9-way image classification set "ProvaDV" from GitHub (nigno17/Datasets); label vocabulary: apple, banana, dice, flat screwdriver, hammer, lemon, orange, spatula, tennis ball.

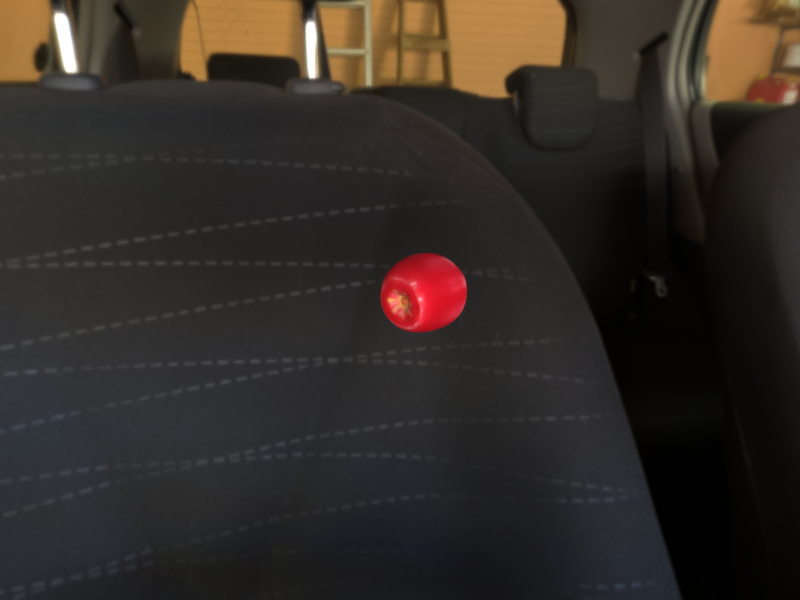
Label: apple

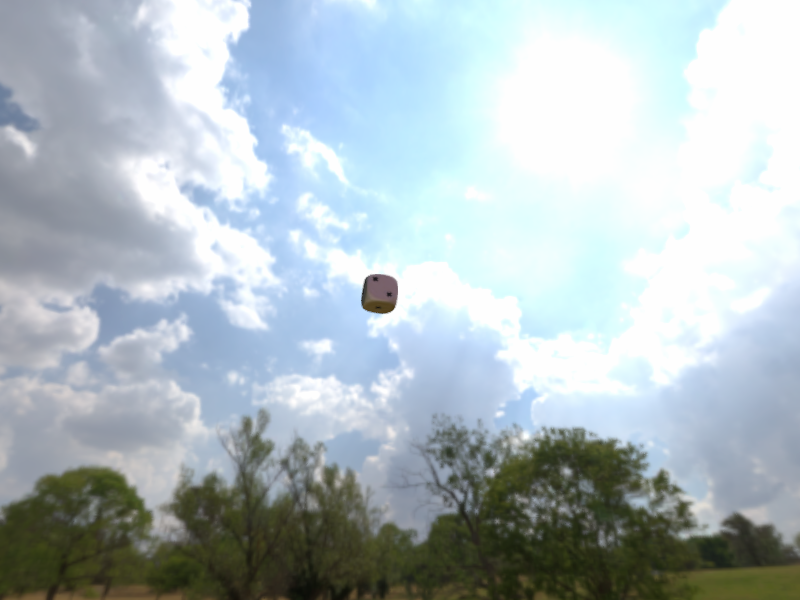
Label: dice

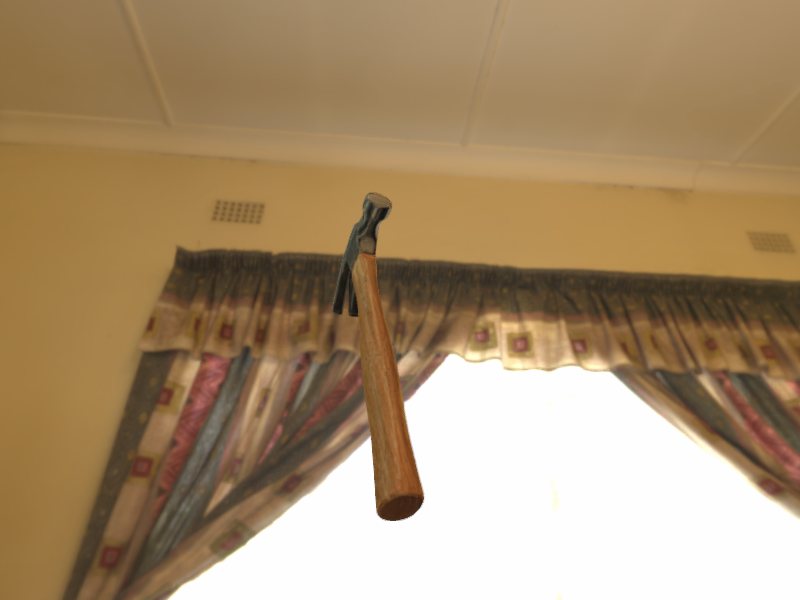
Label: hammer

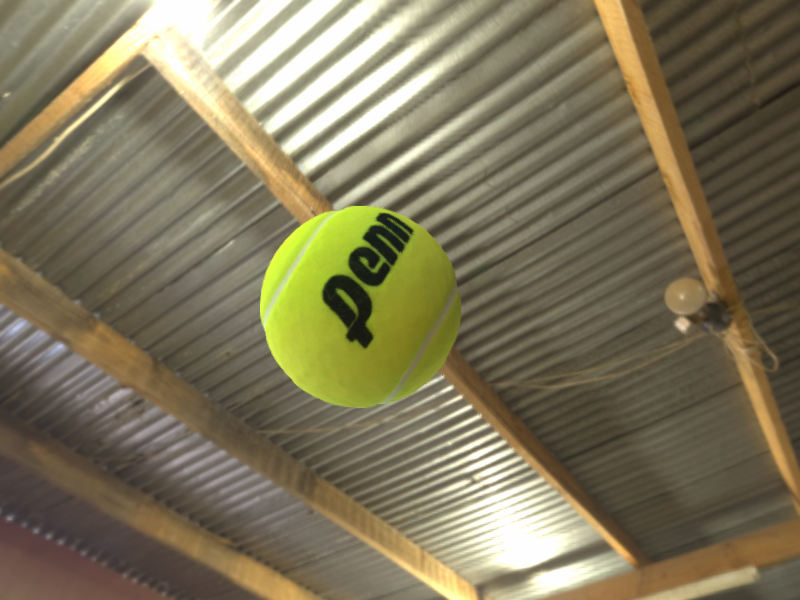
Label: tennis ball

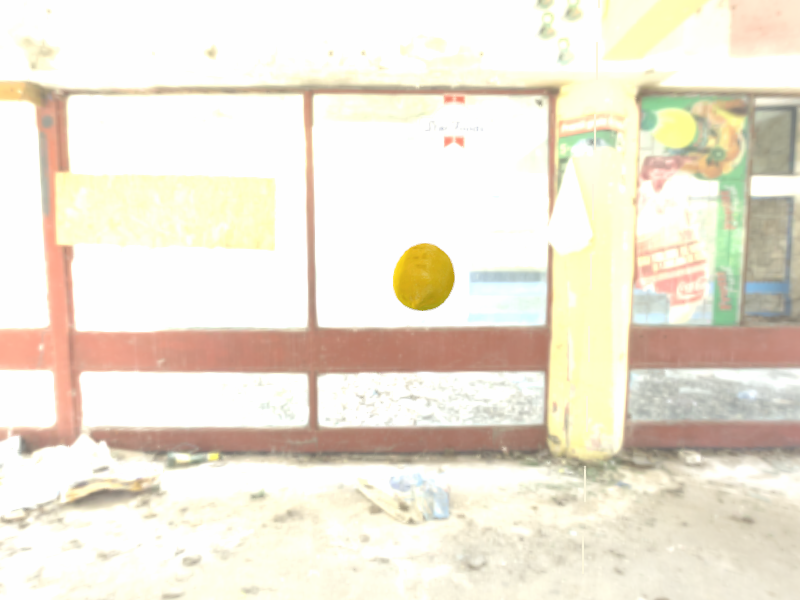
Label: lemon

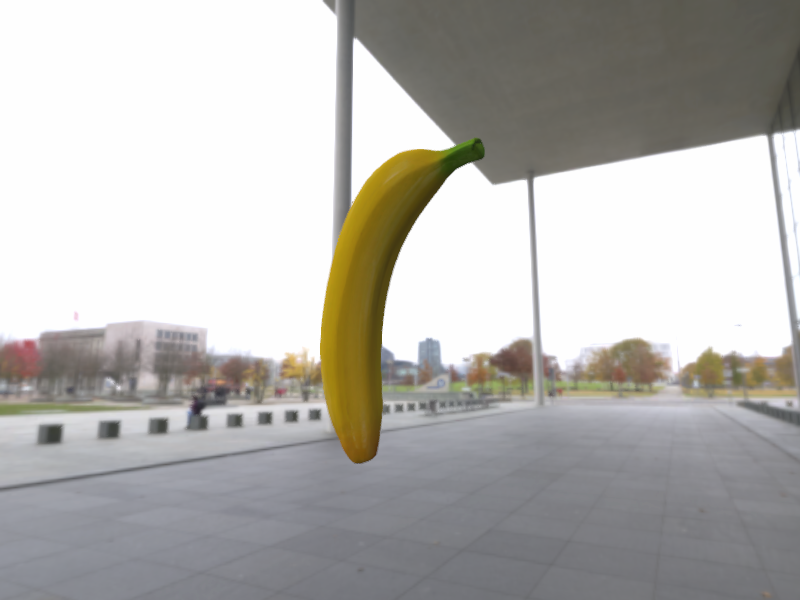
Label: banana
